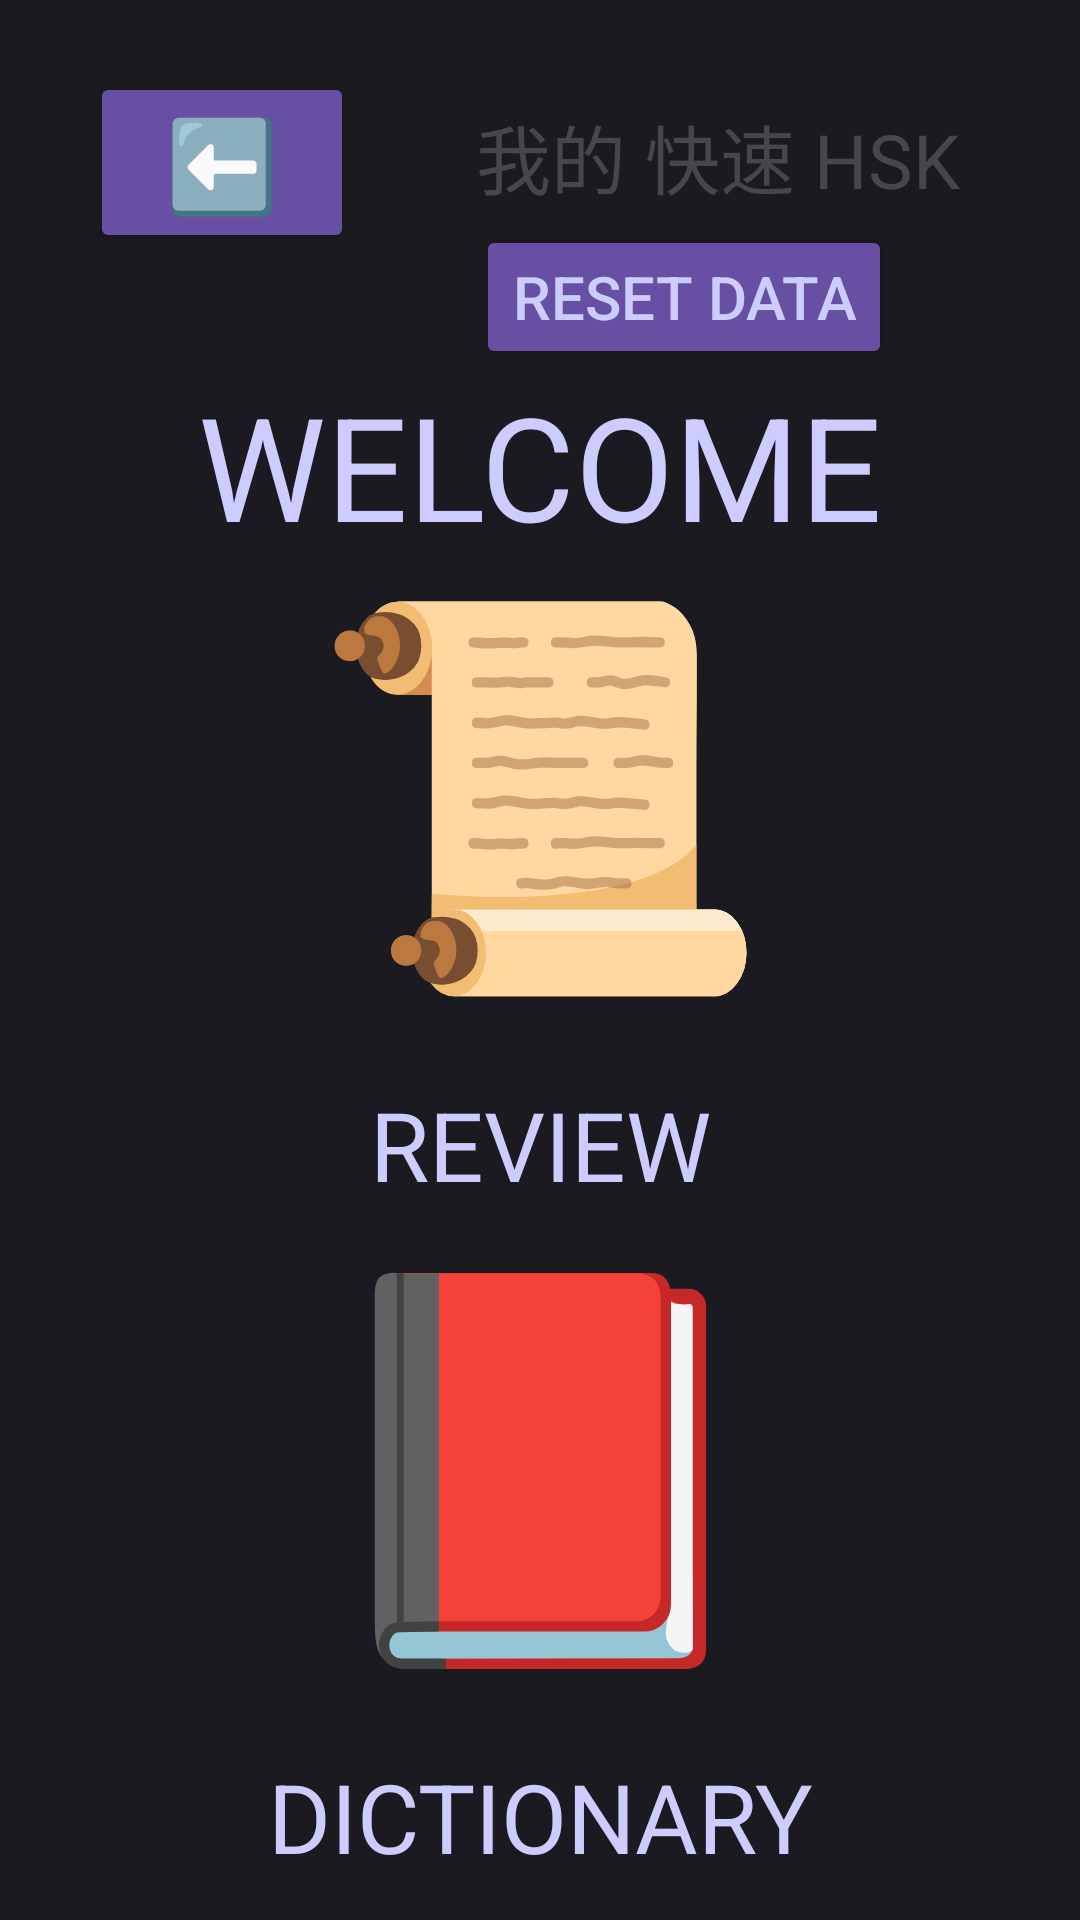

Produce the Android XML layout that renders to this screen, including the resource entries it uses.
<!-- AndroidManifest.xml: application theme Theme.MyQuickHSK -->
<!-- res/layout/main_splash.xml -->
<androidx.constraintlayout.widget.ConstraintLayout xmlns:android="http://schemas.android.com/apk/res/android"
    xmlns:app="http://schemas.android.com/apk/res-auto"
    xmlns:tools="http://schemas.android.com/tools"
    android:id="@+id/screen1"
    android:layout_width="match_parent"
    android:layout_height="match_parent"
    android:background="#1A1A20"
    tools:context=".MainSplash">

    <androidx.constraintlayout.widget.Guideline
        android:id="@+id/guide_line_top"
        android:layout_width="match_parent"
        android:layout_height="0dp"
        android:orientation="horizontal"
        app:layout_constraintGuide_percent="0.25" />

    <androidx.constraintlayout.widget.Guideline
        android:id="@+id/guide_line_bottom"
        android:layout_width="match_parent"
        android:layout_height="0dp"
        android:orientation="horizontal"
        app:layout_constraintGuide_percent="0.6" />

    <Button
        android:id="@+id/backButton"
        android:layout_width="wrap_content"
        android:layout_height="wrap_content"
        android:layout_marginStart="30dp"
        android:layout_marginTop="24dp"
        android:backgroundTint="#6750A4"
        android:text="⬅️"
        android:textColor="#CCCCFF"
        android:textSize="30dp"
        app:layout_constraintEnd_toStartOf="@id/logoText"
        app:layout_constraintHorizontal_chainStyle="spread_inside"
        app:layout_constraintStart_toStartOf="parent"
        app:layout_constraintTop_toTopOf="parent" />

    <Button
        android:id="@+id/reset_data_button"
        android:layout_width="0dp"
        android:layout_height="wrap_content"
        android:layout_marginTop="75dp"
        android:layout_marginEnd="40dp"
        android:backgroundTint="#6750A4"
        android:text="RESET DATA"
        android:textColor="#CCCCFF"
        android:textSize="20dp"
        app:layout_constraintStart_toStartOf="@id/logoText"
        app:layout_constraintTop_toTopOf="parent" />

    <TextView
        android:id="@+id/logoText"
        android:layout_width="wrap_content"
        android:layout_height="wrap_content"
        android:layout_marginTop="34dp"
        android:layout_marginEnd="40dp"
        android:text="我的 快速 HSK"
        android:textColor="#49454F"
        android:textSize="25sp"
        app:layout_constraintEnd_toEndOf="parent"
        app:layout_constraintHorizontal_chainStyle="spread_inside"
        app:layout_constraintStart_toEndOf="@id/backButton"
        app:layout_constraintTop_toTopOf="parent" />

    <TextView
        android:id="@+id/welcome_header_text"
        android:layout_width="wrap_content"
        android:layout_height="wrap_content"
        android:text="WELCOME"
        android:textColor="#CCCCFF"
        android:textSize="48sp"
        app:layout_constraintEnd_toEndOf="parent"
        app:layout_constraintStart_toStartOf="parent"
        app:layout_constraintTop_toBottomOf="@id/reset_data_button"
        app:layout_constraintVertical_chainStyle="spread" />

    <Button
        android:id="@+id/review_button"
        android:layout_width="200dp"
        android:layout_height="200dp"
        android:background="@android:color/transparent"
        android:text="📜"
        android:textSize="125sp"
        app:layout_constraintBottom_toTopOf="@id/review_button_subscript"
        app:layout_constraintEnd_toEndOf="parent"
        app:layout_constraintStart_toStartOf="parent"
        app:layout_constraintTop_toBottomOf="@id/guide_line_top"
        app:layout_constraintVertical_chainStyle="packed" />

    <TextView
        android:id="@+id/review_button_subscript"
        android:layout_width="match_parent"
        android:layout_height="wrap_content"
        android:text="REVIEW"
        android:textAlignment="center"
        android:textColor="#CCCCFF"
        android:textSize="32sp"
        app:layout_constraintEnd_toEndOf="parent"
        app:layout_constraintStart_toStartOf="parent"
        app:layout_constraintTop_toBottomOf="@id/review_button"
        app:layout_constraintVertical_chainStyle="packed" />

    <Button
        android:id="@+id/dictionary_button"
        android:layout_width="200dp"
        android:layout_height="200dp"
        android:background="@android:color/transparent"
        android:text="📕"
        android:textSize="125sp"
        app:layout_constraintBottom_toTopOf="@id/dictionary_button_subscript"
        app:layout_constraintEnd_toEndOf="parent"
        app:layout_constraintStart_toStartOf="parent"
        app:layout_constraintTop_toBottomOf="@id/guide_line_bottom"
        app:layout_constraintVertical_chainStyle="packed" />

    <TextView
        android:id="@+id/dictionary_button_subscript"
        android:layout_width="match_parent"
        android:layout_height="wrap_content"
        android:text="DICTIONARY"
        android:textAlignment="center"
        android:textColor="#CCCCFF"
        android:textSize="32sp"
        app:layout_constraintEnd_toEndOf="parent"
        app:layout_constraintStart_toStartOf="parent"
        app:layout_constraintTop_toBottomOf="@id/dictionary_button"
        app:layout_constraintVertical_chainStyle="packed" />


</androidx.constraintlayout.widget.ConstraintLayout>
<!-- resources referenced by this layout -->
<resources>
  <style name="Theme.MyQuickHSK" parent="Base.Theme.MyQuickHSK" />
  <style name="Base.Theme.MyQuickHSK" parent="Theme.Material3.DayNight.NoActionBar">
          
          
      </style>
</resources>
